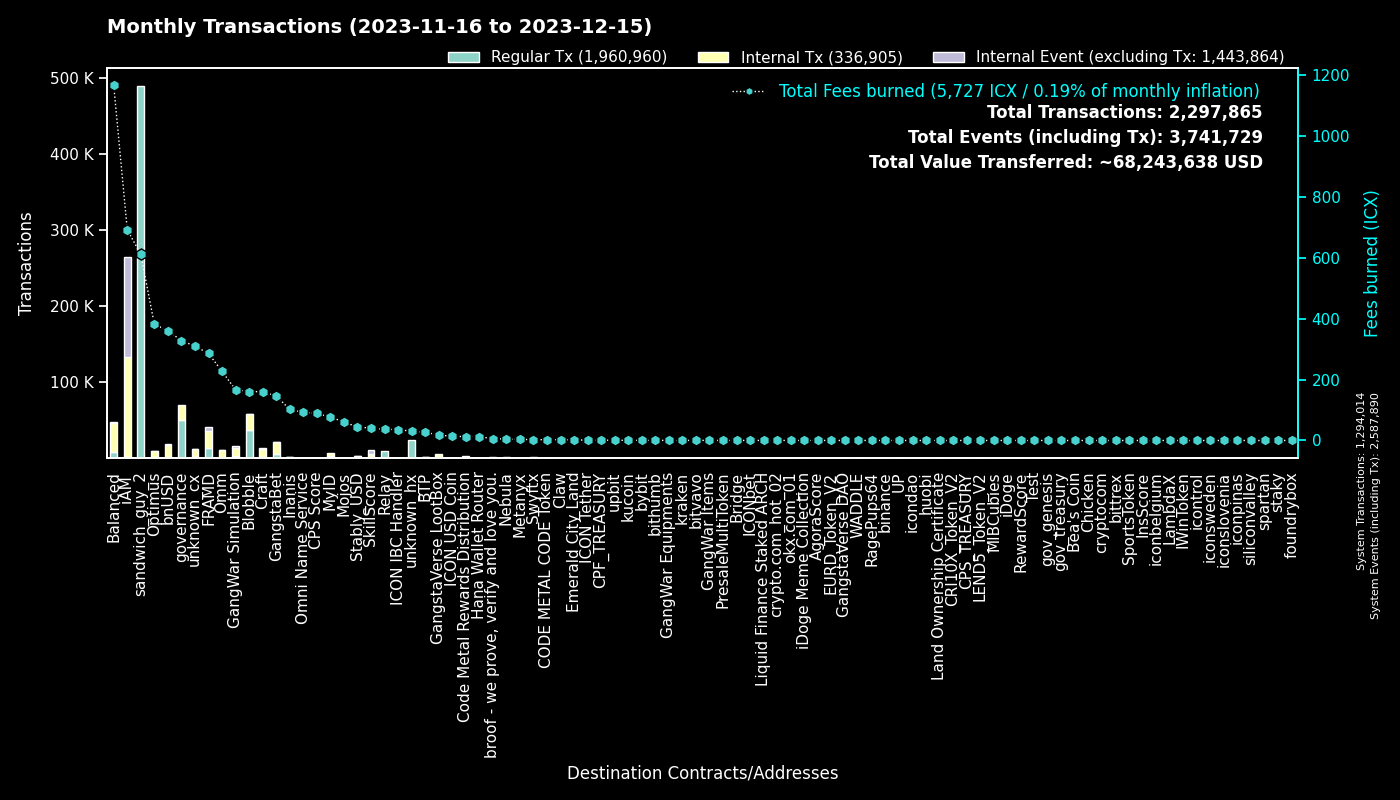

Values plotted in this chart, from the file beside it:
to, Regular Tx, Fees burned, to_def, Internal Tx, Internal Event (excluding Tx), group
0, 1293846, 0.0, System, 168, 1293876, System
hx515dff2d6210e74b0ad595aa02fe6d2ef042b0…, 489546, 611.9, sandwich_guy_2, 0, 0, sandwich_guy_2
cx00000000000000000000000000000000000000…, 50280, 328.3, governance, 19452, 0, governance
cxf14dea1cff7ceb29a46e6d04533a08f84441e4…, 20140, 90, Blobble Stake Token, 20814, 11, Blobble
cxf2ca3b655a782f39227934d37ff3b77f9b1ebc…, 17294, 70.47, unknown_cx, 0, 0, Blobble
cx2aa9b28a657e3121b75d3d4fe65e569398645d…, 13869, 239, FRAMD Token, 16416, 760, FRAMD
cxca5faa5a71d986a2e84dd7e6f5ff791d29901e…, 8995, 36.57, Relay_4, 0, 0, Relay
cxe5c2c460364acc5f8c1d5ca925930043d8d9c9…, 5065, 23.7, GangstaBet Crown, 5275, 0, GangstaBet
cx5a0af85407c69945eb318d4ac18e9e84218416…, 3347, 166.7, GangWar Simulation, 10700, 2210, GangWar Simulation
hxb568381d35d3e7a6383200e8a0d30310af20b9…, 2187, 2.734, Swyftx, 0, 0, Swyftx
cx69bcdf1753472c1444188ec3f5188657e30c83…, 2143, 5.793, broof - we prove, verify and love you., 0, 0, broof - we prove, verify and love you.
cxba62bb61baf8dd8b6a04633fe33806547785a0…, 2139, 66.67, MyID_3, 2083, 0, MyID
cx88fd7df7ddff82f7cc735c871dc519838cb235…, 1936, 361.1, bnUSD, 15491, 1009, bnUSD
cx2609b924e33ef00b648a409245c7ea394c4678…, 1722, 278.4, balanced_sicx, 9254, 248, Balanced
cx10d59e8103ab44635190bd4139dbfd682fa2d0…, 1553, 41.78, balanced_rewards, 1618, 115, Balanced
cx66d4d90f5f113eba575bf793570135f9b10cec…, 1538, 114.5, balanced_loans, 4797, 563, Balanced
cx14002628a4599380f391f708843044bc93dce2…, 1410, 687.2, iAM Div, 131637, 131727, iAM
cxd17316e24ee40f2ef8ed6f3a497311db1b3520…, 1080, 17.78, GangstaVerse LootBox, 5058, 0, GangstaVerse LootBox
cx694e8c9f1a05c8c3719f30d46b97697960e428…, 1061, 10.01, MyID_2, 1061, 0, MyID
cx9c4698411c6d9a780f605685153431dcda0460…, 954, 10.83, Auction, 3769, 4, Craft
cx21e94c08c03daee80c25d8ee3ea22a20786ec2…, 860, 211.1, Balanced Router, 10071, 288, Balanced
cx28b2ec885b50c8a93da752f2d0467a67127a70…, 714, 68.31, CROWN, 6500, 331, GangstaBet
cxa0af3165c08318e988cb30993b3048335b94af…, 685, 34.44, balanced_dex, 2010, 24, Balanced
cx2dc662031f3d62bcdba4f63e9bf827767c8475…, 679, 41.22, SkillScore, 5052, 5198, SkillScore
cxaa99a164586883eed0322d62a31946dfa9491f…, 630, 79.92, optimus_rewards, 1663, 58, Optimus
cx44250a12074799e26fdeee75648ae47e2cc842…, 628, 251.7, balanced_governance, 25, 2, Balanced
cx7ecb16e4c143b95e01d05933c17cb986cfe618…, 623, 96.25, CraftRewards, 4279, 122, Craft
cxf61cd5a45dc9f91c15aa65831a30a90d59a096…, 552, 100.9, balanced_baln, 3170, 350, Balanced
cxe65f3286902be43e00a5013cb1dc300ec8e51f…, 526, 158.8, unknown_cx, 6959, 74, unknown_cx
cx28497aef34ec44ad2be9249daddfbe34b54f30…, 487, 7.634, Balanced Bribe, 486, 0, Balanced
cx203d9cd2a669be67177e997b8948ce2c35caff…, 412, 82.7, balanced_dividends, 5063, 141, Balanced
cxcb455f26a2c01c686fa7f30e1e3661642dd53c…, 403, 98.84, omm_lending, 6609, 0, Omm
cxe971c0a92c58db502e4a224efc6ba311eb1c17…, 402, 95.91, Inanis Treasury, 1021, 100, Inanis
cx2e6d0fc0eca04965d06038c8406093337f085f…, 388, 52.59, Craft, 2281, 67, Craft
hxbb984f278abd66ae2155edbd91f8c87ce98411…, 357, 0.4463, kucoin, 0, 0, kucoin
hx6b91c8dea3114de74ecfa85908b875778c2b59…, 345, 0.4313, bybit, 0, 0, bybit
cx7b1843b7ef5368a080ccf59c0a9d1bdec474f9…, 331, 18.17, optimus_dividends, 3123, 0, Optimus
cx334db6519871cb2bfd154cec0905ced4ea142d…, 329, 1.144, unknown_cx, 0, 0, unknown_cx
cx1a29259a59f463a67bb2ef84398b30ca56b583…, 320, 92.65, omm_token, 2540, 172, Omm
cx6139a27c15f1653471ffba0b4b88dc15de7e32…, 312, 54.02, gangstabet_token, 2852, 123, GangstaBet
cx85954d0dae92b63bf5cba03a59ca4ffe687bad…, 293, 1.905, NebulaMultiToken, 354, 0, Nebula
hx68646780e14ee9097085f7280ab137c3633b4b…, 274, 0.3425, kraken_hot, 0, 0, kraken
hxa390d24fdcba68515b492ffc553192802706a1…, 267, 0.3337, bitvavo_hot, 0, 0, bitvavo
hx6d14b2b77a9e73c5d5804d43c7e3c3416648ae…, 252, 0.315, bithumb_03, 0, 0, bithumb
hx49b1556654e51f52d59a8222b4737ee7dccc6d…, 251, 0.3138, upbit_cold_02, 0, 0, upbit
cx57d7acf8b5114b787ecdd99ca460c2272e4d91…, 209, 2.268, NebulaPlanetToken, 354, 0, Nebula
cx622bbab73698f37dbef53955fd3decffeb0b0c…, 198, 36.14, ICON IBC Handler, 53, 298, ICON IBC Handler
cx30f18d26f45d990112a4cd4825c0b79af73aac…, 198, 47.16, Yetis, 4933, 5070, FRAMD
cx5f981afd82275a76bcdbf4ad419c6286b565d0…, 194, 22.4, unknown_cx, 1034, 18, unknown_cx
cx841f29ec6ce98b527d49a275e87d427627f1af…, 189, 22.11, OMM Delegation, 2, 2, Omm
cx43e2eec79eb76293c298f2b17aec06097be606…, 184, 3.573, balanced_staking, 524, 0, Balanced
hx133323c2e990994816b548a9e7eb080a5eac80…, 181, 0.2263, unknown_hx, 0, 0, unknown_hx
cx288d13e1b63563459a2ac6179f237711f6851c…, 176, 15.73, btp-0x38.bsc-ETH, 1131, 15, BTP
hx05a1d1c125186389be9fd5d31d6ad6c5ef4188…, 176, 0.22, unknown_hx, 0, 0, unknown_hx
cx785d504f44b5d2c8dac04c5a1ecd75f18ee57d…, 175, 10.77, Finance Token, 398, 16, Optimus
hx294c5d0699615fc8d92abfe464a2601612d11b…, 160, 0.2, crypto.com_hot_02, 0, 0, crypto.com_hot_02
cxbb2871f468a3008f80b08fdde5b8b951583acf…, 156, 43.7, Stably_USD, 2170, 37, Stably_USD
cx9f4ab72f854d3ccdc59aa6f2c3e2215dd62e87…, 155, 88.9, CPS Score, 207, 4, CPS Score
hx0e2756108e96f9e265e2c3b77fc802975dd665…, 131, 0.1638, unknown_hx, 0, 0, unknown_hx
hx85532472e789802a943bd34a8aeb86668bc232…, 126, 0.1575, okx.com_01, 0, 0, okx.com_01
... 4,158 more rows
